pico-8 play session: hold → + tap 🅾, after a click and taps of 🅾, ❎, 🅾+❎, 🅾 in the second before t = 0

[t = 4 s] hold → ~4s, tap 🅾 ~7×
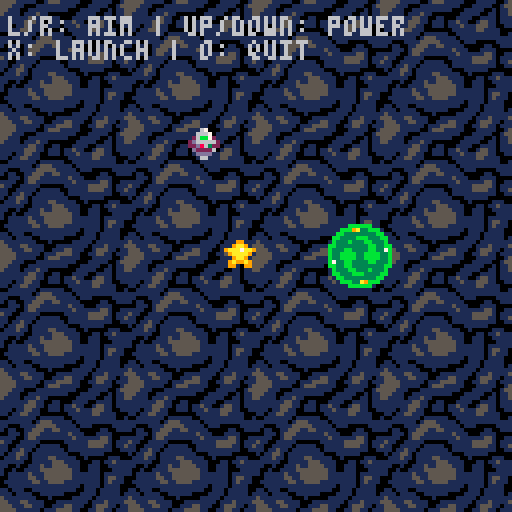
[t = 6 s] hold → ~6s, tap 🅾 ~10×
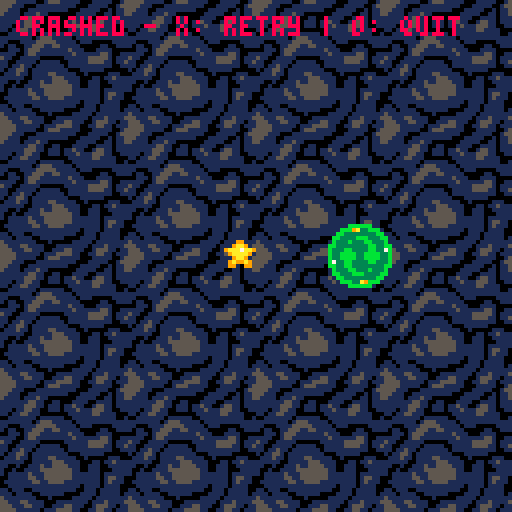
[t = 8 s] hold → ~8s, tap 🅾 ~14×
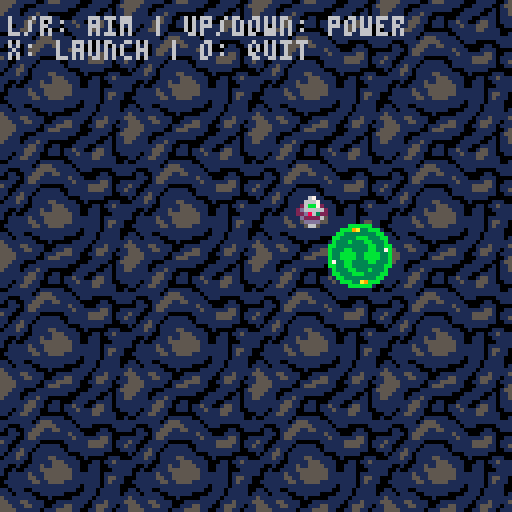

pico-8 cartridge
version 43
__lua__
function _init()
	
	-- right now not used
	screen = "title"

	levels = {}
	levels[1] = {unlocked=true, completed=false}
	for i=2,8 do
		levels[i] = {unlocked=false, completed=false}
	end

	cursor = 1
	current_level = 1
	

	-- level data for planet layout
	level_data = {}
	-- level 1
	-- To Add
	-- 		Star collectable
	-- 		moving enemy alien collidable [delay this]
	-- 		give planets a sprite index

	-- level 1 - learn to aim the ship
	level_data[1] = {
		start = {x=30, y=64},
		planets = {
			--{x=80, y=80, r=8, str=0.20, freq=0.005, phase=0},
		},
		goal = {x=90, y=64, r=8},
		star = {x=60, y=64, r=4, hit=false, bonus=false},
	}
	-- level 2 - learn to increase power for ship
	level_data[2] = {
		start = {x=20, y=64},
		planets = {
			{x=64, y=40, r=8, str=0.30, freq=0.005, phase=0, ver=0},
		},
		goal = {x=100, y=64, r=8},
		star = {x=64, y=76, r=4, hit=false, bonus=false},
	}
	-- level 3 - learn how to wait for synchronization
	level_data[3] = {
		start = {x=64, y=110},
		planets = {
			{x=40, y=64, r=8, str=0.30, freq=0.005, phase=1.5707, ver=1},
			{x=88, y=64, r=8, str=0.30, freq=0.010, phase=0, ver=1}
		},
		goal = {x=64, y=24, r=8},
		star = {x=24, y=64, r=4, hit=false, bonus=false}
	}

	-- level 4 - Learn how to curve around enemy
	level_data[4] = {
		start = {x=110, y=14},
		planets = {
			{x=54, y=36, r=8, str=0.30, freq=0.050, phase=0, ver=1},
			{x=80, y=80, r=8, str=0.30, freq=0.005, phase=1.5707, ver=1}
		},
		goal = {x=16, y=96, r=8},
		star = {x=96, y=96, r=4, hit=false, bonus=false}, 
	}

	level_data[5] = {
		start = {x=16, y=96},
		planets = {
			{x=40, y=48, r=8, str=0.30, freq=0.010, phase=0, ver=0},
			{x=88, y=48, r=8, str=0.30, freq=0.010, phase=0, ver=0},
			{x=64, y=80, r=8, str=0.20, freq=0.030, phase=0, ver=1}
		},
		goal = {x=64, y=24, r=8},
		star = {x=64, y=56, r=4, hit=false, bonus=false}, 
	}

	level_data[6] = {
		start = {x=112, y=64},
		planets = {
			{x=56, y=32, r=8, str=0.20, freq=0.010, phase=1.5707, ver=0},
			{x=56, y=64, r=8, str=0.20, freq=0.010, phase=0, ver=1},
			{x=56, y=96, r=8, str=0.20, freq=0.010, phase=1.5707, ver=0},

		},
		goal = {x=16, y=32, r=8},
		star = {x=40, y=72, r=4, hit=false, bonus=false}, 
	}

	level_data[7] = {
		start = {x=16, y=112},
		planets = {
			{x=40, y=40, r=8, str=0.20, freq=0.010, phase=1.5707, ver=0},
			{x=40, y=88, r=8, str=0.20, freq=0.010, phase=0, ver=1},
			{x=88, y=88, r=8, str=0.20, freq=0.010, phase=1.5707, ver=0},

		},
		goal = {x=96, y=32, r=8},
		star = {x=40, y=72, r=4, hit=false, bonus=false}, 
	}

	-- level 8 - final wrap around
	level_data[8] = {
		start = {x=112, y=32},
		planets = {
			{x=64, y=16, r=8, str=0.30, freq=0.030, phase=1.5707, ver=0},
			{x=64, y=32, r=8, str=0.30, freq=0.006, phase=1.5707, ver=0},
			{x=96, y=64, r=8, str=0.30, freq=0.003, phase=0, ver=1},
			{x=64, y=96, r=8, str=0.30, freq=0.006, phase=1.5707, ver=0},
			{x=32, y=64, r=8, str=0.30, freq=0.003, phase=0, ver=1}

		},
		goal = {x=32, y=32, r=8},
		star = {x=64, y=64, r=4, hit=false, bonus=false}, 
	}

	startx,starty = level_data[1].start.x, level_data[1].start.y
	earth={x=startx,y=starty,vx=0,vy=0,r=3}

	t=0
	state="aim"
	
	
	-- aim_angle logic
	-- 0.50 = left
	-- 0.75 = forward
	-- 1.00 = right
	-- clamp to [0.5,1.0]
	aim_angle = 0.75
	aim_speed = 0.006
	
	pow = 1.2
	minpow = 1.0
	maxpow = 5.0
	powspeed = 0.05
	
	
	-- ranfe at which a planet
	-- affects the earth/player
	influence=42


	-- particles logic
	particles = {}
	for i=1,24 do
		add(particles,{active=false})
	end

end

-- current gravity value of
-- a planet at a time tt
function planet_g(p,tt)
	return p.str * sgn(cos(tt * p.freq + p.phase))
end


-- total accleration for point
-- (x,y) at time tt
function grav_accel(x,y,tt)
	local ax,ay = 0,0
	for p in all(planets) do
	
		-- difference between planet and point
		local dx,dy = p.x-x, p.y-y
		-- get distance magnitude
		local d = sqrt(dx*dx + dy*dy)
		
		-- if within range of influence
		if d<influence and d>2 then
			local g = planet_g(p,tt)
			-- force falls off with disance
			local f = g/d 
			ax += f*dx
			ay += f*dy
		end
	end
	
	return ax, ay
	
end

-- update function manager
function _update()
	t+=1
	if screen == "title" then
		update_title()
		if t==1 then sfx(9) end
	elseif screen == "story" then
		update_story()
		if t==1 then sfx(10) end
	elseif screen == "levelselect" then
		update_levelselect()
	elseif screen == "game" then 
		update_game()
	end
end

-- draw function manager
function _draw() 
	if screen == "title" then
		draw_title()
	elseif screen == "story" then
		draw_story()
	elseif screen == "levelselect" then
		draw_levelselect()
	elseif screen == "game" then 
		draw_game()
	end
end


-- title logic
function update_title()
	if btnp(4) or btnp(5) then
		sfx(4)
		screen = "story"
		t=0
	end
end

function draw_title()
	cls(0)
	--map(4,0,0,0,16,16)
	--map(4,0,64,0,16,16)
	--map(4,0,0,0,8,8)
	print("currupted space",33,50,7)
	print("press x to start",32,70,6)
end


-- story screen logic
function update_story()
	if btnp(4) or btnp(5) then
		sfx(4)
		screen = "levelselect"
	end
end

function draw_story()
	cls()
	print("A traveler sails into the dark.", 0, 20, 7)
	print("gravity itself corrupted by", 0, 30, 7)
	print("monsters spanning space & time.", 0, 40, 7)
	print("Help the lil guy prevail...", 0, 50, 7)
end


-- level select logic
function level_pos(i)
	local col = (i-1)%4
	local row = flr((i-1)/4)
	local x = 20+col*29
	local y = 40+row*40
	return x, y
end

function start_level(n)
	current_level = n
	local d = level_data[n]

	startx, starty = d.start.x, d.start.y
	planets = d.planets
	goal = d.goal
	star = d.star

	reset_earth()
	screen = "game"
end

function update_levelselect()
	-- left, right, up, down
	if btnp(0) then 
		cursor = max(1,cursor-1) 
		sfx(2)
	end 
	if btnp(1) then 
		cursor = min(8,cursor+1) 
		sfx(2)
	end
	if btnp(2) then 
		cursor = max(1,cursor-4)
		sfx(2)
	end
	if btnp(3) then 
		cursor = min(8,cursor+4) 
		sfx(2)
	end

	if btnp(4) then
		if levels[cursor].unlocked then
			sfx(4)
			start_level(cursor)
		else
			sfx(3)
		end
	end
end

function draw_levelselect()
	cls(1)
	print("select level", 44, 10, 7)

	for i=1,8 do
		local x,y = level_pos(i)
		local lv = levels[i]
		local c = lv.unlocked and 12 or 5 

		circfill(x,y,10,c) 
		if i== cursor then
			-- selection highlight
			-- blue = unlocked, dark grey = locked
			circ(x,y,11,7) 
		end
		print(i,x-2,y-2,lv.unlocked and 7 or 1)

		-- status dot slot (collectables later?)
		-- lights up when achieved
		local dotc = lv.bonus and 9 or 0
		circfill(x+7,y+7,2,dotc)
		circ(x+7,y+7,2,1)
	end
end

function complete_level()
	levels[current_level].completed = true

	-- bonus star collected?
	if star and star.hit then
		levels[current_level].bonus = true
	end

	-- unlock next level
	if current_level < 8 then
		levels[current_level + 1].unlocked = true
	end
	screen = "levelselect"
end


-- gameplay loop update manager
function update_game()

	update_particles()
	if state == "aim" then
		update_aim()
	elseif state == "fly" then
		update_fly()
	elseif state == "dead" then
		if btnp(4) then
			reset_earth()
		end
		if btnp(5) then
			quit_level()
		end
	elseif state == "win" then
		if btnp(4) then 
			complete_level()
		end
	end
end 

-- update for aim state
function update_aim()
	-- aim left
	if btn(0) then aim_angle -= aim_speed end
	-- aim right
	if btn(1) then aim_angle += aim_speed end
	-- clamp aim angle
	aim_angle = aim_angle % 1
	
	-- up
	if btn(2) then pow=min(pow+powspeed, maxpow) end
	-- down
	if btn(3) then pow=max(pow-powspeed, minpow) end

	-- lauch command!
	if btnp(4) then
		launch_earth()
	end
	
	if btnp(5) then
		quit_level()
	end
end

function quit_level()
	screen = "levelselect"
end


-- launch the earth!
function launch_earth()
	earth.vx = cos(aim_angle)*pow
	earth.vy = -sin(aim_angle)*pow
	state = "fly"
	sfx(6)
end


-- game update logic for fly state
function update_fly()

	-- calculate acceleration
	local ax,ay = grav_accel(earth.x, earth.y, t)
	
	--update velocity
	earth.vx += ax
	earth.vy += ay
	
	-- update p[osition
	earth.x += earth.vx
	earth.y += earth.vy
	
	-- check for planet collision
	for p in all(planets) do
		local dx,dy = p.x-earth.x, p.y-earth.y
		-- die if collision
		if sqrt(dx*dx + dy*dy) < p.r+earth.r then
			state = "dead"
			sfx(1) -- fail sound
		end
	end

	-- check for star collectable
	local sx,sy = earth.x-star.x, earth.y-star.y
	if not star.hit and sqrt(sx*sx + sy*sy) < star.r+earth.r then
		star.hit = true
		sfx(5)
	end
	
	-- check for end of screen coll.
	if earth.x<-8 or earth.x>136 or earth.y<-8 or earth.y>136 then
		state = "dead"
		sfx(1) --fail sound
	end
	
	-- check if player has reached goal
	local gx,gy = goal.x-earth.x, goal.y-earth.y
	if sqrt(gx*gx + gy*gy) < goal.r+earth.r then
		sfx(0) -- win sfx
		state = "win"
	end	
end

-- earth/game state reset
function reset_earth()
	t = 0
	earth.x,earth.y = startx,starty
	earth.vx,earth.vy = 0,0
	state = "aim"
	if star then star.hit = false end
end


function draw_game()
	cls()
	for i=0,3 do
		for j=0,3 do
			map(0,0,i*32,j*32,4,4)
		end
	end
	-- draw goal
	local goal_spr = (flr(t/15)%2==0) and 36 or 38
	spr(goal_spr,goal.x-8,goal.y-8, 2, 2)
	--circfill(goal.x,goal.y,goal.r,11)
	--circ(goal.x,goal.y,goal.r+2,3)
	
	-- draw planets
	for p in all(planets) do
		local g = planet_g(p,t)
		-- what??
		local c = g>=0 and 12 or 8
		--circfill(p.x,p.y,p.r,c)
		--circ(p.x,p.y,p.r+1,1)
		
		if p.ver == 0 then
			if g>0 then
				spr(12,p.x-8,p.y-8,2,2)
			else
				spr(44,p.x-8,p.y-8,2,2)
			end
		else 
			if g>0 then
				spr(14,p.x-8,p.y-8,2,2)
			else
				spr(46,p.x-8,p.y-8,2,2)
			end
		end
		
	end

	draw_particles()
	
	-- aiming ui
	if state == "aim" then
		--draw_trajectory()
		draw_aim_arrow()
	end
	
	-- draw earth
	--circfill(earth.x, earth.y, earth.r, 7)
	--circ(earth.x, earth.y, earth.r, 6) (3)
	spr(35,earth.x-4,earth.y-4)

	-- draw collectable star
	if star and not star.hit then
		spr(19, star.x-4, star.y-4)
	end

	print_state()	
end


-- short line for aim/power
function draw_aim_arrow()
	local len = 6+pow*6
	local ex = earth.x + cos(aim_angle) * len
	local ey = earth.y - sin(aim_angle) * len
	line(earth.x, earth.y, ex, ey, 10)
end	


-- simulate ahead
-- preview of launch
function draw_trajectory()
	-- init loc param
	-- simulated vaules for path projection
	local sx,sy = earth.x,earth.y
	local svx,svy = cos(aim_angle)*pow,-sin(aim_angle)*pow
	local st=t

	local maxforce = 0.6
	
	for i=1, 40 do
		local ax,ay = grav_accel(sx,sy,st)
		svx -= ax * 4
		svy -= ay * 4
		sx+=svx
		sy+=svy
		st+=1
		
		if i%2==0 then
			pset(sx,sy,7)
		end
	end
	
end

-- particle logic
function spawn_particles(p,g)
	for pt in all(particles) do
		if not pt.active then
			local ang = rnd(1)
			local speed = 1.5

			if g>=0 then
				-- pulling inwards
				local dist = p.r+10
				pt.x = p.x + cos(ang) * dist
				pt.y = p.y + sin(ang) * dist
				pt.vx = -cos(ang) * speed
				pt.vy = -sin(ang) * speed
				pt.col = 6
			else
				-- pushing outwards
				local dist = p.r + 1
				pt.x = p.x + cos(ang) * dist
				pt.y = p.y + sin(ang) * dist
				pt.vx = cos(ang) * speed
				pt.vy = sin(ang) * speed
				pt.col = 6
			end

			pt.life = 10
			pt.active = true

			return
		end
	end
end

function update_particles()

	-- for every particle
	for pt in all(particles) do
		if pt.active then
			pt.x+=pt.vx
			pt.y+=pt.vy
			pt.life-=1; -- particles die
			if pt.life<=0 then
				pt.active = false
			end
		end
	end

	for p in all(planets) do
		local g = planet_g(p,t)
		if rnd(1) < 0.5 then
			spawn_particles(p,g)
		end
	end
end

function draw_particles() 
	for pt in all(particles) do
		if pt.active then
			pset(pt.x, pt.y, pt.col)
		end
	end
end



function print_state()
	if state=="dead" then
		print("crashed - x: retry | o: quit",4,4,8)
	elseif state=="win" then
		print("congradulations! x to continue",4,4,11)
	else
		print("l/r: aim | up/down: power",2,4,6)
		print("x: launch | o: quit",2,10,6)
	end
end
__gfx__
0000000000000444444000000077c700000002444420000000000244442000000000022222200000000002222220000000000111111000000000011111100000
000000000004244ff4424000031c3c3000044ffffff4400000044ffffff440000002288888822000000222888822200000011555555110000001115555111000
00700700002f4ffffff4f20013b3cccc004fff5445fff400004ffffffffff4000028885225888200002888888888820000155511115551000015555555555100
0007700002ffffffffffff201333cccb02ff44666644ff20024fff4fff4ff4200288226666228820028222222222282001551166661155100151111111111510
0007700004ffffffffffff401cc3ccc304f4667777774ff00424fff24ffff42002826677777728800280e767676e082001516677777715500150c767676c0510
007007002ffff44ff44fffff1ccc33cc2f457773377754f224f44fffffff4242282577799777528228016111111710821516777cc77761511500600000070051
0000000044f4200220024f4401cc3b104f467733337764f444fff4ffff44ff4428267799997762822211111111111122151677cccc7761511100000000000011
000000002442077e77e024420073370044e7737113377e44244ffffffffff44422e7797119977e22211188828882111211d77c711cc77d111100ddd1ddd10011
00000000220767767767602200099000428673311337682408244fffffff428022e6799119976e22221288828888212211d67cc11cc76d111101ddd1dddd1011
00000000242d67767767d242009aa9004f267733337762f4245222444422254228267799997762822202288828882022151677cccc77615111111ddd1ddd1111
000000002440d6d76d6d04429aaa7aa924f2677337764f422444542222454442228267799776282222206888288602221151677cc776151111106ddd1dd60111
0000000004f2d76776762f4009aaaa9004ff66777766ff4004fff454454fff400288667777668820028276766767282001556677776655100151767667671510
00000000024f20e77e02f420009aa900024ff566665ff420024ffffffffff4200228856666588220022820e7e70282200115556666555110011510c7c7015110
000000000024ff2002ff420009a99a900024ffffffff420000244f4fff4442000022888888882200002222222222220000115555555511000011111111111100
00000000000224ffff42200009900990000224444442200000022444444220000002222222222000000228888882200000011111111110000001155555511000
00000000000002222220000000000000000002222220000000000222222000000000022222200000000002222220000000000111111000000000011111100000
0000000000000244442000000006700000001bbbbbb1000000001bbbbbb100000000022222200000000002222220000000000111111000000000011111100000
000000000002444ff444200000666700001bbb6733bbb100001bbb9a33bbb1000002288888822000000222288222200000011555555110000001111551111000
00000000002ffffffffff200026bb72001bb33333333bb1001bb33333333bb100028888888888200002828888882820000155555555551000015155555515100
0000000002f4222222224f202d6666620bb3333bb3333bb00bb3333bbb333bb00228882888288220028888888888882001155515551551100155555555555510
0000000004f0e767676e0f4022d863221b333bbbbb3333b11b333b333bb333b10222888228888220028888888888882001115551155551100155555555555510
000000002f016111111710ff0d222260bb33bbbbbb3b33bbbb33333333bb33bb2282288888882222288882288228888211511555555511111555511551155551
00000000241111111111114400dddd00b33bb33bb333339bb333bb3333bb337b2288828888228822228220022002282211555155551155111151100110011511
00000000211188828882111200066000b33b33333333b3abb33bbbb33bbbb33b22288888888882222222077e77e0222211155555555551111111077c77c01111
00000000221288828888212200888820ba3b33333333b33bb33bbbb33bbbb33b0e222888888822e022076776776760220d115555555511d01107677677676011
00000000240228882888204208999982b933333bb33bb33bb733bb3333bb333b2222228888222222222d67767767d2221111115555111111111d67767767d111
000000002420688828860242899aa998bb33b3bbbbbb33bbbb33bb33333333bb22222222222222222220d6d76d6d022211111111111111111110d6d76d6d0111
0000000004f2767667672f4089aaaa981b3333bbbbb333b11b333bb333b333b102888222222888200282d7677676282001555111111555100151d76776761510
00000000024220e7e702242089aaaa980bb3333bb3333bb00bb333bbb3333bb00228888888888220022820e77e0282200115555555555110011510c77c015110
000000000024222222224200899aa99801bb33333333bb1001bb33333333bb100022282888222200002288200288220000111515551111000011551001551100
00000000000224ffff42200008999980001bbb3376bbb100001bbb33a9bbb1000002222222222000000222888822200000011111111110000001115555111000
0000000000000222222000000088880000001bbbbbb1000000001bbbbbb100000000022222200000000002222220000000000111111000000000011111100000
00000000000000000000000000000000000000000000000000000000000000000000000055551111100155511111000111110015000001111110000000000000
00000000000000000011111111111100000000000000000000111111111111000000000055511100011111111110001111100155000115555551100000000000
00000000000000001155555555555511000000000000000011555555555555110000000055111001111111111000111110010115001555555555510000000000
00000000000000011555dddddddd555110000000000000011555dddddddd55511000000051111011151100000001111100110115015555555555551000000000
00000000000001155dddddddddddddd551100000000001155dddddddddddddd55110000011111115511001100011110011110111015555555555551000000000
0000000000001155dddddddddddddddd5511000000001155dddddddddddddddd5511000011111155511011101151100155110111155555555555555100000000
000000000000155dddd55111111dddddd55100000000155dddd55111111dddddd551000011101155110011101115111555110011155555555555555100000000
00000000000155dddd51166666611ddddd551000000155dddd51166666611ddddd55100011011551110000000111111551111000155555555555555100000000
0000000000115dddd51666666666615dddd5110000115dddd51666666666615dddd5110000111111101111110011111111111001155555555555555100000000
0000000000155ddd512677777777621dddd5510000155ddd512677777777621dddd5510011111111015551111101111111111111155555555555555100000000
000000000015ddd51662777777772661dddd51000015ddd51662777777772661dddd510011000111155555111110111000001111155555555555555100000000
000000000155ddd5667777cccc777766dddd55100155ddd56677778888777766dddd551010110011555115511111000001100111015555555555551000000000
00000000015ddd516777cccccccc77761dddd510015ddd5167778888888877761dddd51000111015551111111511100011110000015555555555551000000000
00000000011ddd126777c77ccccc777621ddd110011ddd12677787788888777621ddd11011110015511111111151111115510011001555555555510000000000
000000000115d116277cc7711cccc772611d51100115d1162778877118888772611d511051100111110000001111115555510111000115555551100000000000
00000000015111c6777ccc1001ccc7776c111510015111e677788810018887776e11151011001111101111100111115555110115000001111110000000000000
00000000015d11c6777ccc1001c7c7776c11d510015d11e677788810018787776e11d51011011511011111110111111111110011000000000000000000000000
00000000015dd516777cccc11cccc77765ddd510015dd516777888811888877765ddd51010115510111111111000111111000000000000000000000000000000
00000000015dd5166777cccccc7c777665ddd510015dd516677788888878777665ddd51001115110111155111110010000011100000000000000000000000000
00000000015dd5516277cccccccc772615ddd510015dd551627788888888772615ddd51011111100111115551111000110115111000000000000000000000000
000000000155dd55267777cccc77776255dd55100155dd55267777888877776255dd551011001001115115555111001110011111000000000000000000000000
000000000115ddd516677777777776615ddd51100115ddd516677777777776615ddd511010010011115555555511001110001111000000000000000000000000
0000000000155dd551662777777266155dd5510000155dd551662777777266155dd5510010111115111555555511111110111111000000000000000000000000
0000000000115ddd5512666666662155ddd5110000115ddd5512666666662155ddd5110000111115511555555511111110155110000000000000000000000000
00000000000155ddd55116666661155ddd551000000155ddd55116666661155ddd55100001111111551155551111111110151110000000000000000000000000
000000000000155ddd555111151555ddd55100000000155ddd555111151555ddd551000000111111111111111111011110111100000000000000000000000000
0000000000001155dddd55555555dddd5511000000001155dddd55555555dddd5511000011011100111111111110011101111100000000000000000000000000
00000000000001155dddddddddddddd551100000000001155dddddddddddddd55110000011101111001111110000111101111101000000000000000000000000
00000000000000011555dddddddd555110000000000000011555dddddddd55511000000051111111100010000011111011111111000000000000000000000000
00000000000000001155555555555511000000000000000011555555555555110000000055111551111000111111110111511115000000000000000000000000
00000000000000000011111111111100000000000000000000111111111111000000000055511155111001115511100155511011000000000000000000000000
00000000000000000000000000000000000000000000000000000000000000000000000055551111110111555511001155110111000000000000000000000000
00000449999000000000022222200000888822222002888222220002222200285555555555555555111001115555555555555555555555551111111100111555
00044999999940000002228888222000888222000222222222200022222002885555555555555555111001115555555555555555555551111111111100111555
004999a9999994000028888888888200882220022222222220002222200202285555511155555551111001111111115555555555111111111111111000111555
049aa999aaa999900282222222222820822220222822000000022222002202285555111155111111110011111111111111155511111111111100000000011155
0aaa999aaaaaa9900280e767676e0820222222288220022000222200222202225555111111111111110011111111111111111111111111110000001110011111
4aa999aa99999a992801611111171082222222888220222022822002882202225555511111111111110011100000000011111111111100000111111111001111
9999999999aa99992211111111111122222022882200222022282228882200225555111111111111100000000000000000000000000000001111111111100111
aa9999999aaaa9a92111888288821112220228822200000002222228822220005551111111111111000000111111110011100111110001111111111111100111
aaaa99aa99aa9aa92212888288882122002222222022222200222222222220025511111111111000000011111111111111111111100011111111111111110001
9aaaa99aa99999992202288828882022222222220288822222022222222222221111111000000000001111111111111111111111100111111111111111111000
49aaa999999999a42220688828860222220002222888882222202220000022221111100000001111111111111111111115551111001111155555555511111000
09aaaaaa9999aaa00282767667672820202200228882288222220000022002221111000011111111111111111111011115551111011111555511155555111110
049aaaaaaaaaa940022820e7e7028220002220288822222228222000222200001110011111111155555111111100000111111110011115555111155555511110
00499aaaa99999000022222222222200222200288222222222822222288200221100011111115555555111110000000011111110011155555111555555551111
00044999999940000002288888822000822002222200000022222288888202221100111115555555511111000001111011111100011155555555555555555111
000004444aa000000000022222200000220022222022222002222288882202280001111115555551111110000011111100000000011155555555555555555111
00000000000000000000000000000000220228220222222202222222222200220000001111155111111100001111111100000000011115555555555555555510
00000000000000000000000000000000202288202222222220002222220000001111000111111111110000111111111111111100011115555555555555555551
00000000000000000000000000000000022282202222882222200200000222001111000011111111100011111115551111111110011115555555555555555551
00000000000000000000000000000000222222002222288822220002202282221111100011111110001111111155555111111111011111555555555555555551
00000000000000000000000000000000220020022282288882220022200222221111110001110000011111111155555555111111001111155555555555555551
00000000000000000000000000000000200200222288888888220022200022221551111001110011111111111155555555551111000111115555555555555511
00000000000000000000000000000000202222282228888888222222202222225555111100000111111111111155555555555111100011115555555555555511
00000000000000000000000000000000002222288228888888222222202882205555511100001111111111111155555555555511100011115555555555551111
00000000000000000000000000000000022222228822888822222222202822201555511100011111555511111115555555555511110011115555551111111111
00000000000000000000000000000000002222222222222222220222202222001155511110011115555551111111555555555511110001111555511111111111
00000000000000000000000000000000220222002222222222200222022222001155555111111555555551110111555555555511111000111555111111111111
00000000000000000000000000000000222022220022222200002222022222021115555511155555555555110111555555555111111000111111111111111111
00000000000000000000000000000000882222222000200000222220222222220111555555555555555555110111155555111111111001111111111110011111
00000000000000000000000000000000882228822220002222222202228222280011155555555555555111110111115511111111111001111111111000000111
00000000000000000000000000000000888222882220022288222002888220220001115555555555551111100001111111111111110001111111110000000000
00000000000000000000000000000000888822222202228888220022882202220000115555555555511111000000011100000000000001111111100011110000
00000000000000000000000000000000000000000000000000000000000000000000011155555555111000001100000000000000000001115555100011111111
00000000000000000000000000000000000000000000000000000000000000001100001155555555110000011111100001111111111000115555100111111111
00000000000000000000000000000000000000000000000000000000000000001110000111555551000011111111100011111111111100011111100111115511
00000000000000000000000000000000000000000000000000000000000000001111000111115511001111111111110011111111111110011111101111555555
00000000000000000000000000000000000000000000000000000000000000001111100011111111001111111155110011111551111110001111001115555555
00000000000000000000000000000000000000000000000000000000000000001111110001111110001111115555111001111555511111000000001115555555
00000000000000000000000000000000000000000000000000000000000000005511111000111110001111155555111100111555555111000000011111555555
00000000000000000000000000000000000000000000000000000000000000005551111100000000011111555555111111111155555511100000011111115555
00000000000000000000000000000000000000000000000000000000000000005555111100000000111111155555551111111555555551100000011111555555
00000000000000000000000000000000000000000000000000000000000000005555511110001111111111115555551111111555555551111000000111555555
00000000000000000000000000000000000000000000000000000000000000005555511110011111115111115555555551115555555551111111000111555555
00000000000000000000000000000000000000000000000000000000000000005555511110011111115111115555555555555555551111111111100111555555
00000000000000000000000000000000000000000000000000000000000000005555511110111111155511155555555555555555111111111111100111155555
00000000000000000000000000000000000000000000000000000000000000005555511110111111155555555555555555555551111111111111100111155555
00000000000000000000000000000000000000000000000000000000000000005555511110111111111555555555555555555511110000001100000111115555
00000000000000000000000000000000000000000000000000000000000000005555511110111111111155555555555555555111100000000000000001115555
00000000000000000000000000000000000000000000000000000000000000005555111110011111111115555555555555551111000111110011110001111555
00000000000000000000000000000000000000000000000000000000000000005551111110011111111111115555555555111110001111111111111000111555
00000000000000000000000000000000000000000000000000000000000000005511111100001111011111111115555111111100011111551111111001111555
00000000000000000000000000000000000000000000000000000000000000001111110000000000001111111111111111111000011115555551111001115555
00000000000000000000000000000000000000000000000000000000000000001111100001111110000011111111111111110000011115555551111011115551
00000000000000000000000000000000000000000000000000000000000000001110000111111111000000011111111111000111011111155111100011155551
00000000000000000000000000000000000000000000000000000000000000001000001111111111111100000000000000000111001111111111000111555511
00000000000000000000000000000000000000000000000000000000000000000000111111111111111111000000000000001111100111111100000111555110
00000000000000000000000000000000000000000000000000000000000000000001111111111111111111100011111111111111100000110000000111111100
00000000000000000000000000000000000000000000000000000000000000000111111111555555511111110011111111111111111000000000000011111100
00000000000000000000000000000000000000000000000000000000000000001111111111155555555111110001111111111111111111001111110011111000
00000000000000000000000000000000000000000000000000000000000000001111115511155555555511110000111155555511111111111111110001110001
00000000000000000000000000000000000000000000000000000000000000001111555555555555555511111000111155555551111111111111111001100001
00000000000000000000000000000000000000000000000000000000000000001115555555555555555551111000111155555555511111111155511100000111
00000000000000000000000000000000000000000000000000000000000000001155555555555555555551111000111115555555555555555555551100001111
00000000000000000000000000000000000000000000000000000000000000001155555555555555555551111000111115555555555555555555555100001111
__map__
494a4b4c88898a8b8c8d8e8f0000000000000000000000000000000000000000000000000000000000000000000000000000000000000000000000000000000000000000000000000000000000000000000000000000000000000000000000000000000000000000000000000000000000000000000000000000000000000000
595a5b5c98999a9b9c9d9e9f0000000000000000000000000000000000000000000000000000000000000000000000000000000000000000000000000000000000000000000000000000000000000000000000000000000000000000000000000000000000000000000000000000000000000000000000000000000000000000
696a6b6ca8a9aaabacadaeaf0000000000000000000000000000000000000000000000000000000000000000000000000000000000000000000000000000000000000000000000000000000000000000000000000000000000000000000000000000000000000000000000000000000000000000000000000000000000000000
797a7b7cb8b9babbbcbdbebf0000000000000000000000000000000000000000000000000000000000000000000000000000000000000000000000000000000000000000000000000000000000000000000000000000000000000000000000000000000000000000000000000000000000000000000000000000000000000000
00000000c8c9cacbcccdcecf0000000000000000000000000000000000000000000000000000000000000000000000000000000000000000000000000000000000000000000000000000000000000000000000000000000000000000000000000000000000000000000000000000000000000000000000000000000000000000
00000000d8d9dadbdcdddedf0000000000000000000000000000000000000000000000000000000000000000000000000000000000000000000000000000000000000000000000000000000000000000000000000000000000000000000000000000000000000000000000000000000000000000000000000000000000000000
00000000e8e9eaebecedeeef0000000000000000000000000000000000000000000000000000000000000000000000000000000000000000000000000000000000000000000000000000000000000000000000000000000000000000000000000000000000000000000000000000000000000000000000000000000000000000
00000000f8f9fafbfcfdfeff0000000000000000000000000000000000000000000000000000000000000000000000000000000000000000000000000000000000000000000000000000000000000000000000000000000000000000000000000000000000000000000000000000000000000000000000000000000000000000
